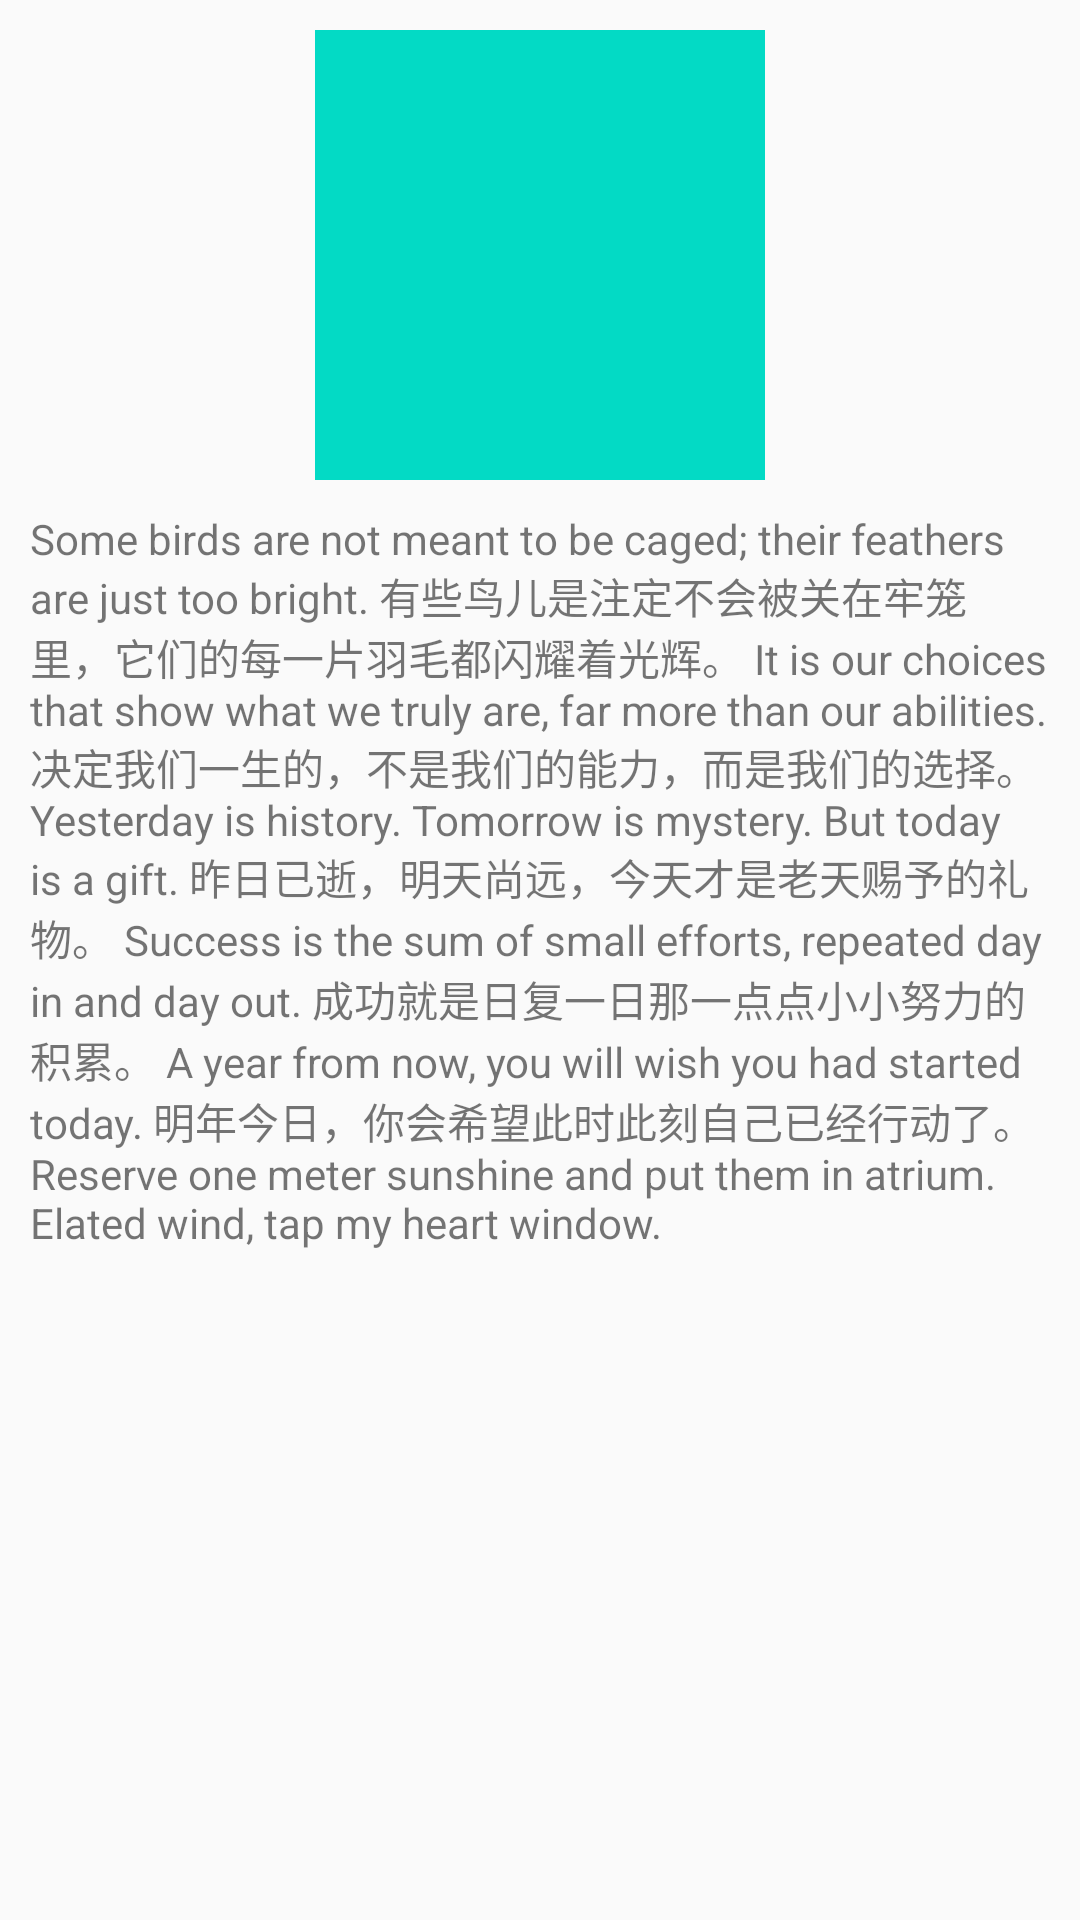

This screen was rendered from an Android layout file. Write that file and the resources it references.
<!-- AndroidManifest.xml: application theme AppTheme -->
<!-- res/layout/activity_transition.xml -->
<?xml version="1.0" encoding="utf-8"?>
<LinearLayout xmlns:android="http://schemas.android.com/apk/res/android"
    xmlns:app="http://schemas.android.com/apk/res-auto"
    xmlns:tools="http://schemas.android.com/tools"
    android:id="@+id/content_transition"
    android:layout_width="match_parent"
    android:layout_height="match_parent"
    android:gravity="center_horizontal"
    android:orientation="vertical">

    <ImageView
        android:id="@+id/imageView"
        android:layout_width="150dp"
        android:layout_height="150dp"
        app:srcCompat="@color/colorAccent"
        android:layout_marginTop="10dp"/>

    <TextView
        android:text="@string/content"
        android:layout_width="wrap_content"
        android:layout_height="wrap_content"
        android:padding="10dp"/>
</LinearLayout>
<!-- resources referenced by this layout -->
<resources>
  <string name="content">Some birds are not meant to be caged; their feathers are just too bright.
  有些鸟儿是注定不会被关在牢笼里，它们的每一片羽毛都闪耀着光辉。
  It is our choices that show what we truly are, far more than our abilities.
  决定我们一生的，不是我们的能力，而是我们的选择。
  Yesterday is history. Tomorrow is mystery. But today is a gift.
  昨日已逝，明天尚远，今天才是老天赐予的礼物。
  Success is the sum of small efforts, repeated day in and day out.
  成功就是日复一日那一点点小小努力的积累。
  A year from now, you will wish you had started today.
  明年今日，你会希望此时此刻自己已经行动了。
  Reserve one meter sunshine and put them in atrium. Elated wind, tap my heart window.</string>
  <style name="AppTheme" parent="Theme.AppCompat.Light.NoActionBar">
          
          <item name="colorPrimary">@color/colorPrimary</item>
          <item name="colorPrimaryDark">@color/colorPrimaryDark</item>
          <item name="colorAccent">@color/colorAccent</item>
          
          <item name="android:windowContentTransitions">true</item>
          
          <item name="android:windowAllowEnterTransitionOverlap">false</item>
          <item name="android:windowAllowReturnTransitionOverlap">false</item>
      </style>
  <!-- not gathered from this repository: default colours our renderer supplied (Android Studio template values) -->
  <color name="colorPrimary">#FF6200EE</color>
  <color name="colorPrimaryDark">#FF3700B3</color>
  <color name="colorAccent">#FF03DAC5</color>
</resources>
